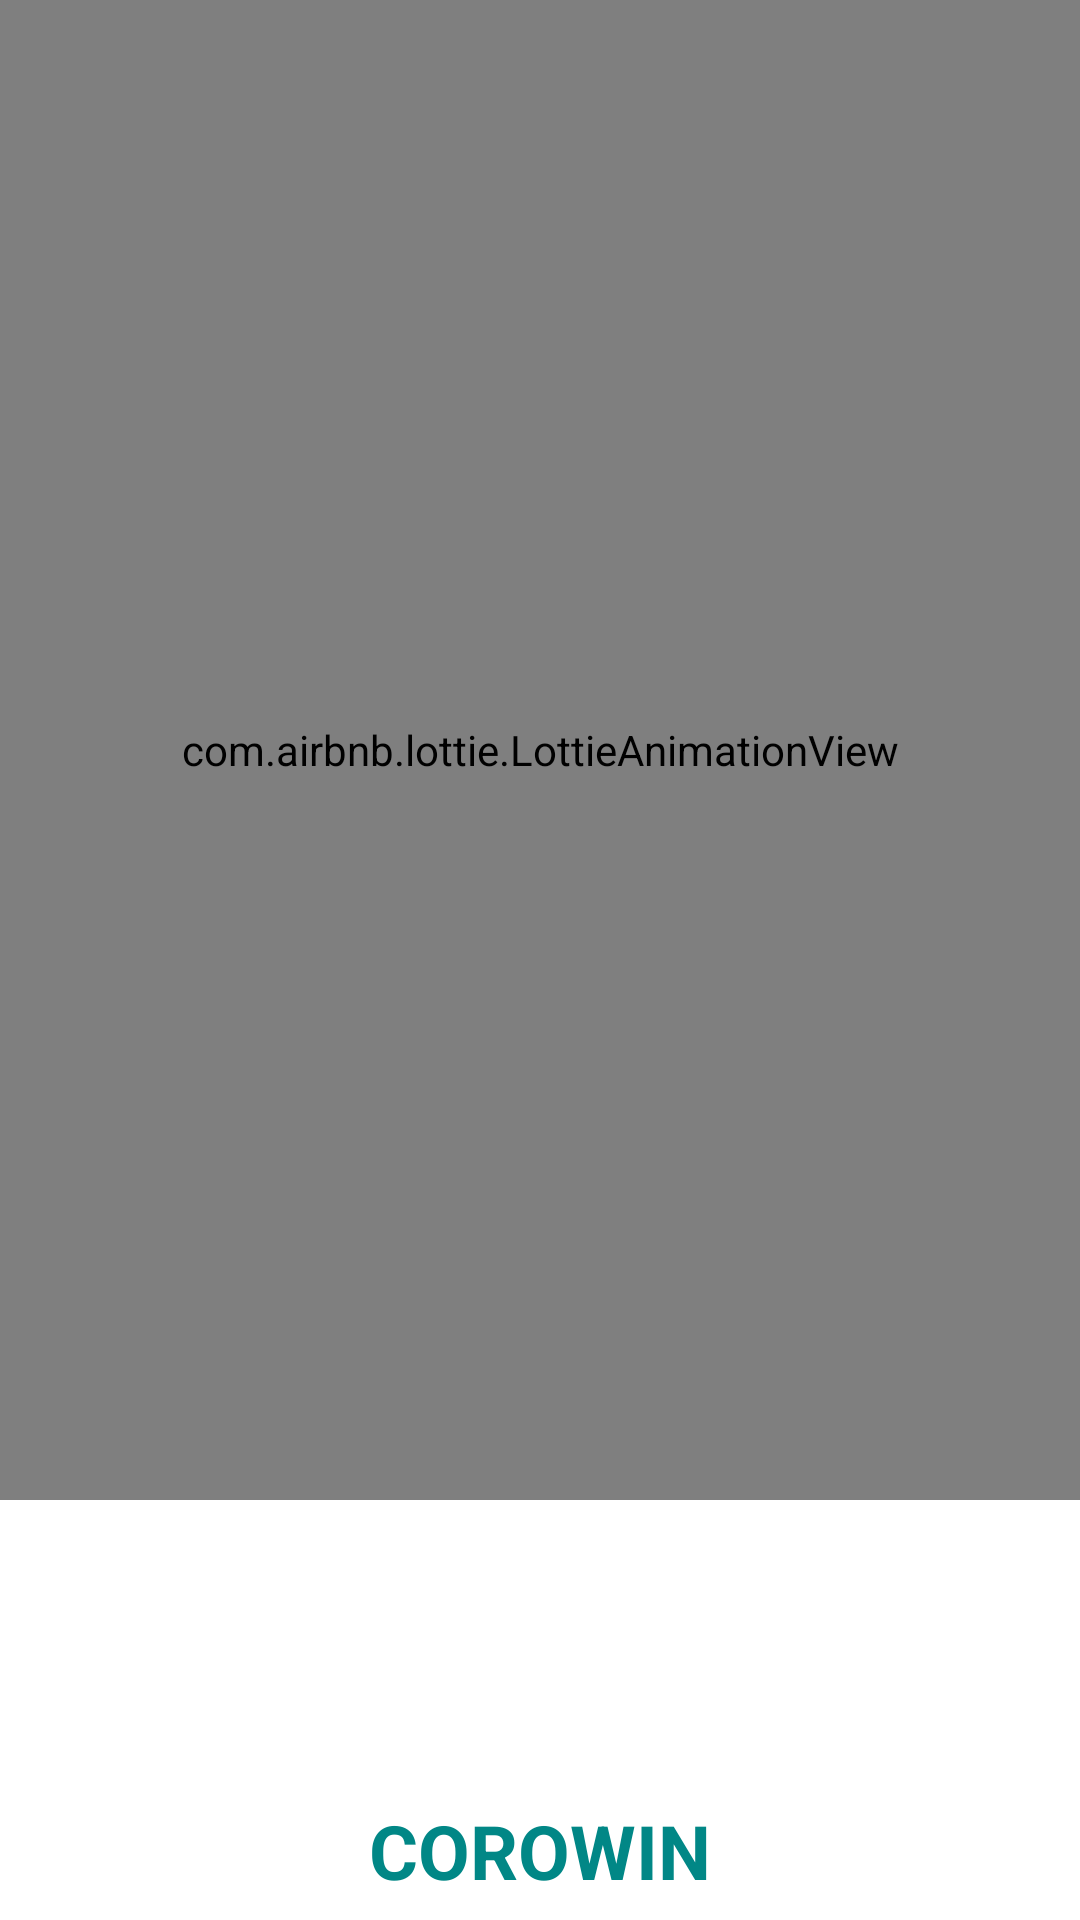

Write the Android layout XML for this screen, with the resource values it uses.
<!-- AndroidManifest.xml: application theme Theme.Corowin -->
<!-- res/layout/activity_splash_sreen.xml -->
<?xml version="1.0" encoding="utf-8"?>
<LinearLayout xmlns:android="http://schemas.android.com/apk/res/android"
    xmlns:app="http://schemas.android.com/apk/res-auto"
    xmlns:tools="http://schemas.android.com/tools"
    android:layout_width="match_parent"
    android:layout_height="match_parent"
    android:orientation="vertical"
    tools:context=".SplashScreen">

    <com.airbnb.lottie.LottieAnimationView
        android:id="@+id/animationView"
        android:layout_width="match_parent"
        android:layout_height="500dp"
        android:layout_centerInParent="true"
        app:lottie_autoPlay="true"
        app:lottie_loop="true"
        android:padding="10dp"
        app:lottie_rawRes="@raw/splash" />

    <TextView
        android:layout_width="wrap_content"
        android:layout_height="wrap_content"
        android:id="@+id/textview"
        android:layout_marginTop="100dp"
        android:text="COROWIN"
        android:layout_gravity="center"
        android:textSize="25dp"
        android:textStyle="bold"
        android:textColor="@color/teal_700"/>

    <TextView
        android:layout_width="wrap_content"
        android:layout_height="wrap_content"
        android:id="@+id/textview1"
        android:layout_marginTop="10dp"
        android:text="Powered By @Tanmoy"
        android:layout_gravity="center"
        android:textSize="15dp"
        android:textStyle="bold"
        android:textColor="@color/teal_200"/>




</LinearLayout>
<!-- resources referenced by this layout -->
<resources>
  <style name="Theme.Corowin" parent="Theme.MaterialComponents.DayNight.DarkActionBar">
          
          <item name="colorPrimary">@color/purple_500</item>
          <item name="colorPrimaryVariant">@color/purple_700</item>
          <item name="colorOnPrimary">@color/white</item>
          
          <item name="colorSecondary">@color/teal_200</item>
          <item name="colorSecondaryVariant">@color/teal_700</item>
          <item name="colorOnSecondary">@color/black</item>
          
          <item name="android:statusBarColor" tools:targetApi="l">?attr/colorPrimaryVariant</item>
          
      </style>
  <!-- not gathered from this repository: default colours our renderer supplied (Android Studio template values) -->
  <color name="purple_500">#FF6200EE</color>
  <color name="purple_700">#FF3700B3</color>
  <color name="teal_200">#FF03DAC5</color>
  <color name="teal_700">#FF018786</color>
  <color name="black">#FF000000</color>
  <color name="white">#FFFFFFFF</color>
</resources>
